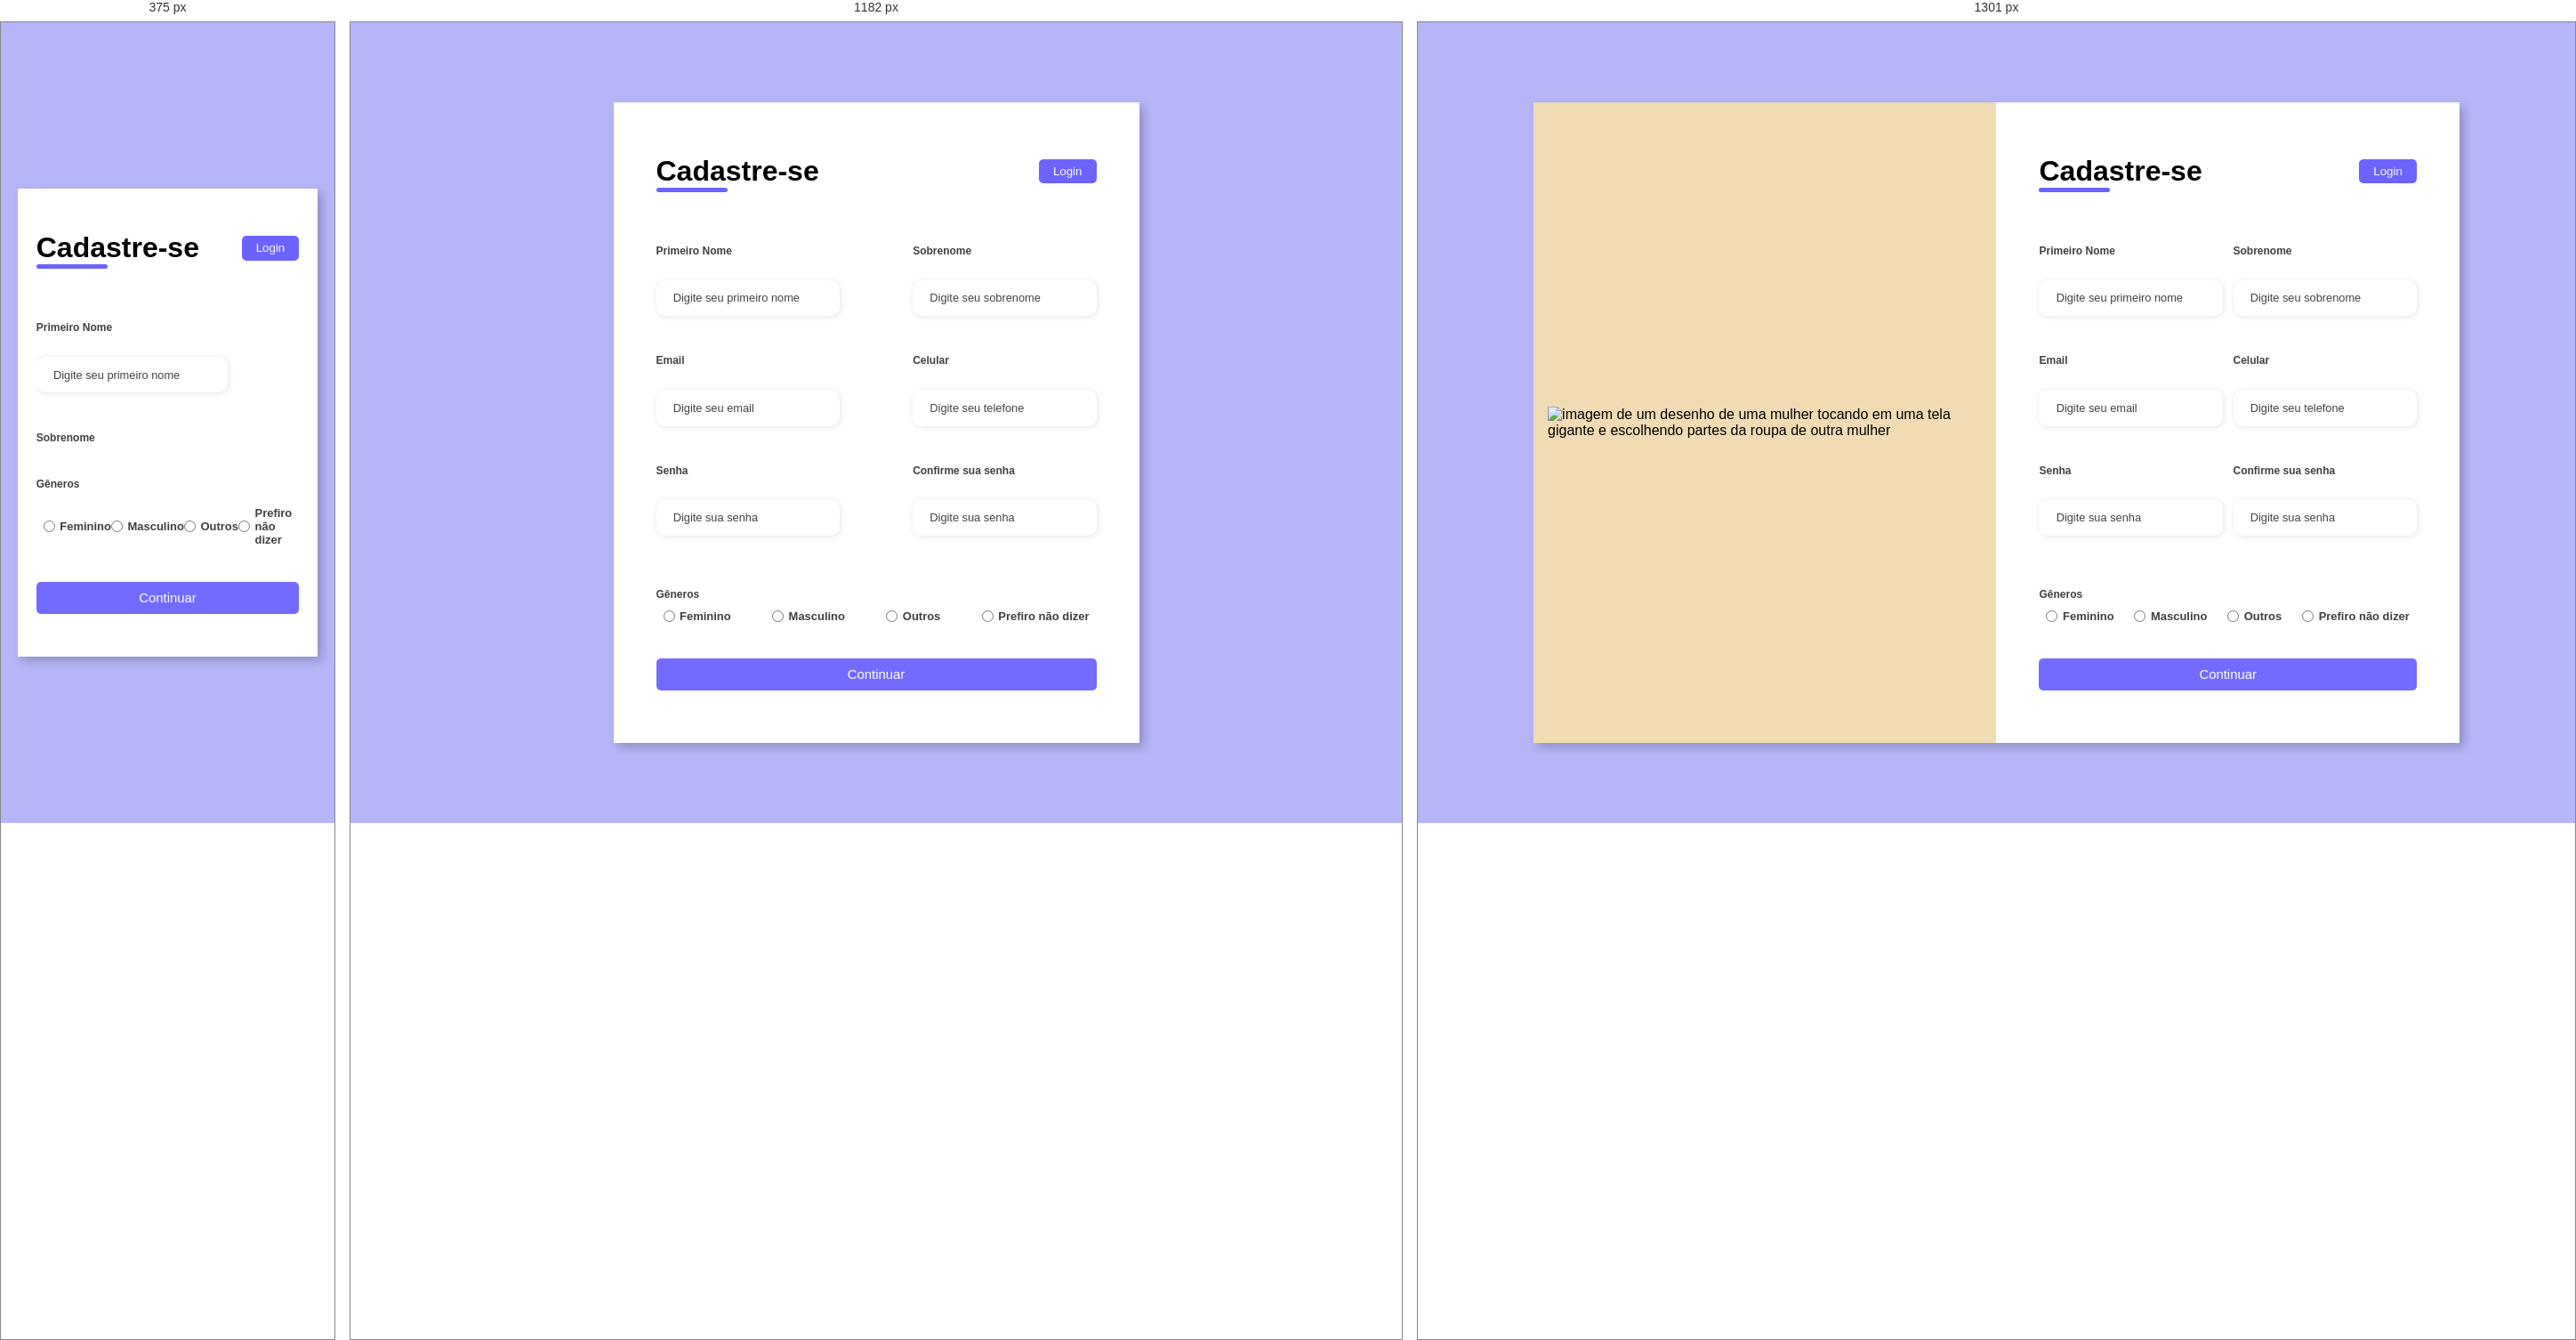
Rendered at 375 px, 1182 px and 1301 px, left to right.

<!-- file: index.html -->
<!DOCTYPE html>
<html lang="pt-br">
    <head>
        <meta charset="UTF-8">
        <meta name="description" content="formulario de cadastro responsivo">
        <meta name="keywords" content="cadastro">
        <meta name="author" content="Alexandre Lemes">
        <meta name="viewport" content="width=device-width, initial-scale=1.0">
        <meta http-equiv="X-UA-Compatible" content="IE=edge">
        <link rel="shortcut icon" href="img/person-solid.svg" type="image/x-icon">
        <link rel="stylesheet" href="css/style.css">
        
        <title>Formulario de Cadastro</title>
    </head>
    <body>
        <div class="container">
            <div class="form-image">
                <img src="img/undraw_shopping_re_hdd9.svg" alt="imagem de um desenho de uma mulher tocando em uma tela gigante e escolhendo partes da roupa de outra mulher">
            </div>

            <div class="form">
                <form action="#">
                    <div class="form-header">
                        <div class="title">
                            <h1>Cadastre-se</h1>
                        </div>
                        <div class="login-button">
                            <button><a href="#">Login</a></button>
                        </div>
                    </div>

                    <div class="input-group">
                        <div class="input-box">
                            <label for="firstname">Primeiro Nome</label>
                            <input type="text" id="firstname" name="firstname" placeholder="Digite seu primeiro nome" required>
                        </div>
                        
                        <div class="input-box">
                            <label for="lastname">Sobrenome</label>
                            <input type="text" id="lastname" name="lastname" placeholder="Digite seu sobrenome" required>
                        </div>

                        <div class="input-box">
                            <label for="email">Email</label>
                            <input type="text" id="email" name="email" placeholder="Digite seu email" required>
                        </div>

                        <div class="input-box">
                            <label for="number">Celular</label>
                            <input type="tel" id="number" name="number" placeholder="Digite seu telefone" required>
                        </div>

                        <div class="input-box">
                            <label for="password">Senha</label>
                            <input type="password" id="password" name="password" placeholder="Digite sua senha" required> 
                        </div>

                        <div class="input-box">
                            <label for="confirmpassword">Confirme sua senha</label>
                            <input type="password" id="confirmpassword" name="confirmpassword" placeholder="Digite sua senha" required> 
                        </div>
                    </div>

                    <div class="gender-inputs">
                        <div class="gender-title">
                            <h6>Gêneros</h6>
                        </div>

                        <div class="gender-group">
                            <div class="gender-input">
                                <input type="radio" id="female" name="gender">
                                <label for="female">Feminino</label>
                            </div>

                            <div class="gender-input">
                                <input type="radio" id="male" name="gender">
                                <label for="male">Masculino</label>
                            </div>

                            <div class="gender-input">
                                <input type="radio" id="others"name="gender">
                                <label for="others">Outros</label>
                            </div>

                            <div class="gender-input">
                                <input type="radio" id="none" name="gender">
                                <label for="none">Prefiro não dizer</label>
                            </div>
                        </div>
                    </div>

                    <div class="continue-button">
                        <button><a href="#">Continuar</a></button>
                    </div>
                </form>
            </div>
        </div>
    </body>
</html>

/* @media block from style.css */
@media screen and (max-width: 1300px){
    .form-image{
        display: none;
    }
    .container{
        width: 50%;
    }
    .form{
        width: 100%;
    }
}

/* @media block from style.css */
@media screen and (max-width:1064px) {
    .container{
        width: 90%;
        height: auto;
    }
    .input-group{
        flex-direction: column;
        z-index: 5;
        padding-right: 5rem;
        max-height: 10rem;
        overflow-y: scroll;
        flex-wrap: nowrap;
    }
    .gender-inputs{
        margin-top: 2rem;
    }
    .gender-group{
        flex-direction: 0.5rem;
    }
    .gender-title h6 {
        margin: 0;
    }
    .gender-input{
        margin-top: 0.5rem;
    }
}